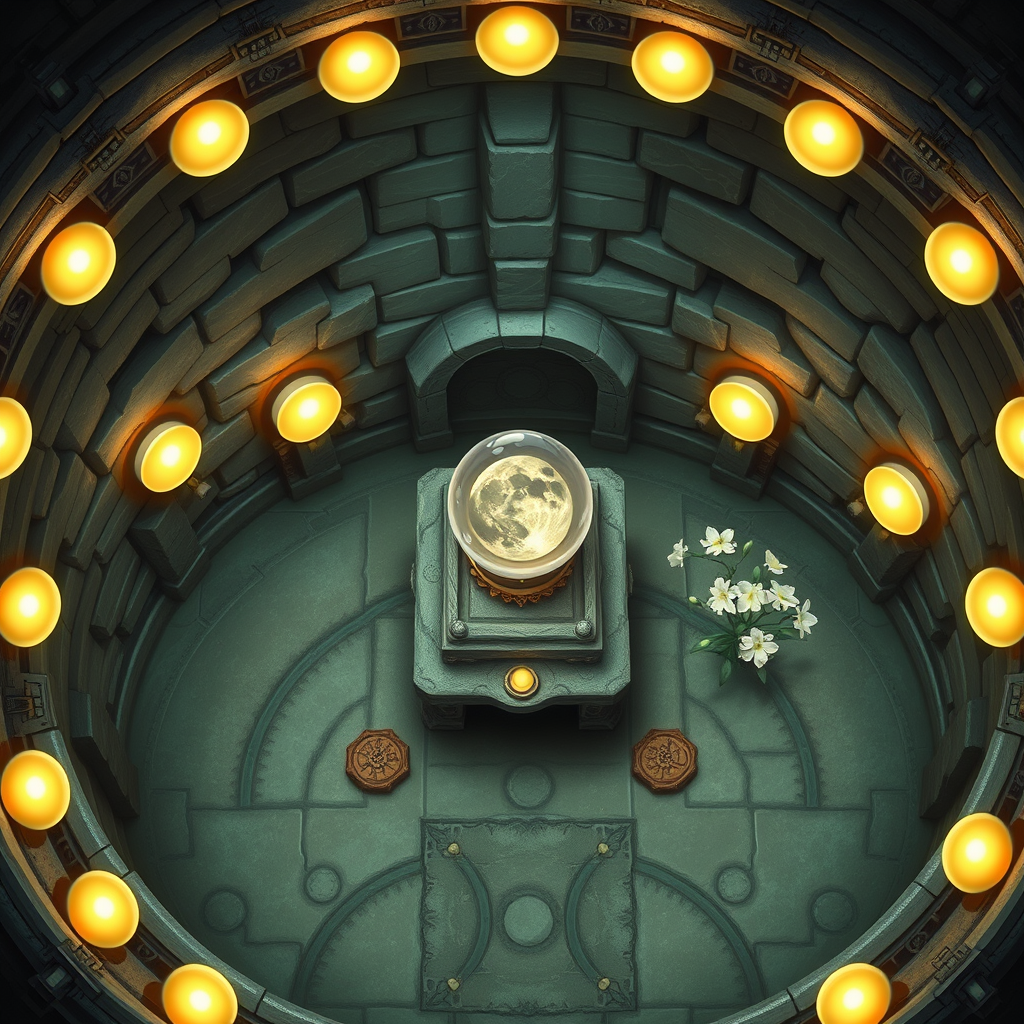
Generation parameters embedded in this image by ComfyUI (PNG 'prompt' text chunk: the API-format workflow graph, JSON):
{"5":{"inputs":{"width":1024,"height":1024,"batch_size":1},"class_type":"EmptyLatentImage","_meta":{"title":"Empty Latent Image"}},"6":{"inputs":{"text":"Make a topview dungeon map in style of famous dungeons and dragons style battlemap for a role playing game with this description: This room is a circular chamber with a domed ceiling, its walls lined with a series of luminescent orbs that cast an ethereal glow across the crystal floor. The air is filled with the sweet scent of blooming lunar flowers, their petals reflecting the soft light in a mesmerizing dance. In the center of the room stands an ancient, stone pedestal upon which rests a delicate, crystal music box adorned with intricate carvings of lunar cycles.","clip":["11",0]},"class_type":"CLIPTextEncode","_meta":{"title":"CLIP Text Encode (Prompt)"}},"8":{"inputs":{"samples":["13",0],"vae":["10",0]},"class_type":"VAEDecode","_meta":{"title":"VAE Decode"}},"9":{"inputs":{"filename_prefix":"ComfyUI","images":["8",0]},"class_type":"SaveImage","_meta":{"title":"Save Image"}},"10":{"inputs":{"vae_name":"ae.safetensors"},"class_type":"VAELoader","_meta":{"title":"Load VAE"}},"11":{"inputs":{"clip_name1":"t5xxl_fp16.safetensors","clip_name2":"clip_l.safetensors","type":"flux"},"class_type":"DualCLIPLoader","_meta":{"title":"DualCLIPLoader"}},"12":{"inputs":{"unet_name":"flux1-schnell.safetensors","weight_dtype":"default"},"class_type":"UNETLoader","_meta":{"title":"Load Diffusion Model"}},"13":{"inputs":{"noise":["25",0],"guider":["22",0],"sampler":["16",0],"sigmas":["17",0],"latent_image":["5",0]},"class_type":"SamplerCustomAdvanced","_meta":{"title":"SamplerCustomAdvanced"}},"16":{"inputs":{"sampler_name":"euler"},"class_type":"KSamplerSelect","_meta":{"title":"KSamplerSelect"}},"17":{"inputs":{"scheduler":"simple","steps":4,"denoise":1.0,"model":["12",0]},"class_type":"BasicScheduler","_meta":{"title":"BasicScheduler"}},"22":{"inputs":{"model":["12",0],"conditioning":["6",0]},"class_type":"BasicGuider","_meta":{"title":"BasicGuider"}},"25":{"inputs":{"noise_seed":550096394834419},"class_type":"RandomNoise","_meta":{"title":"RandomNoise"}}}